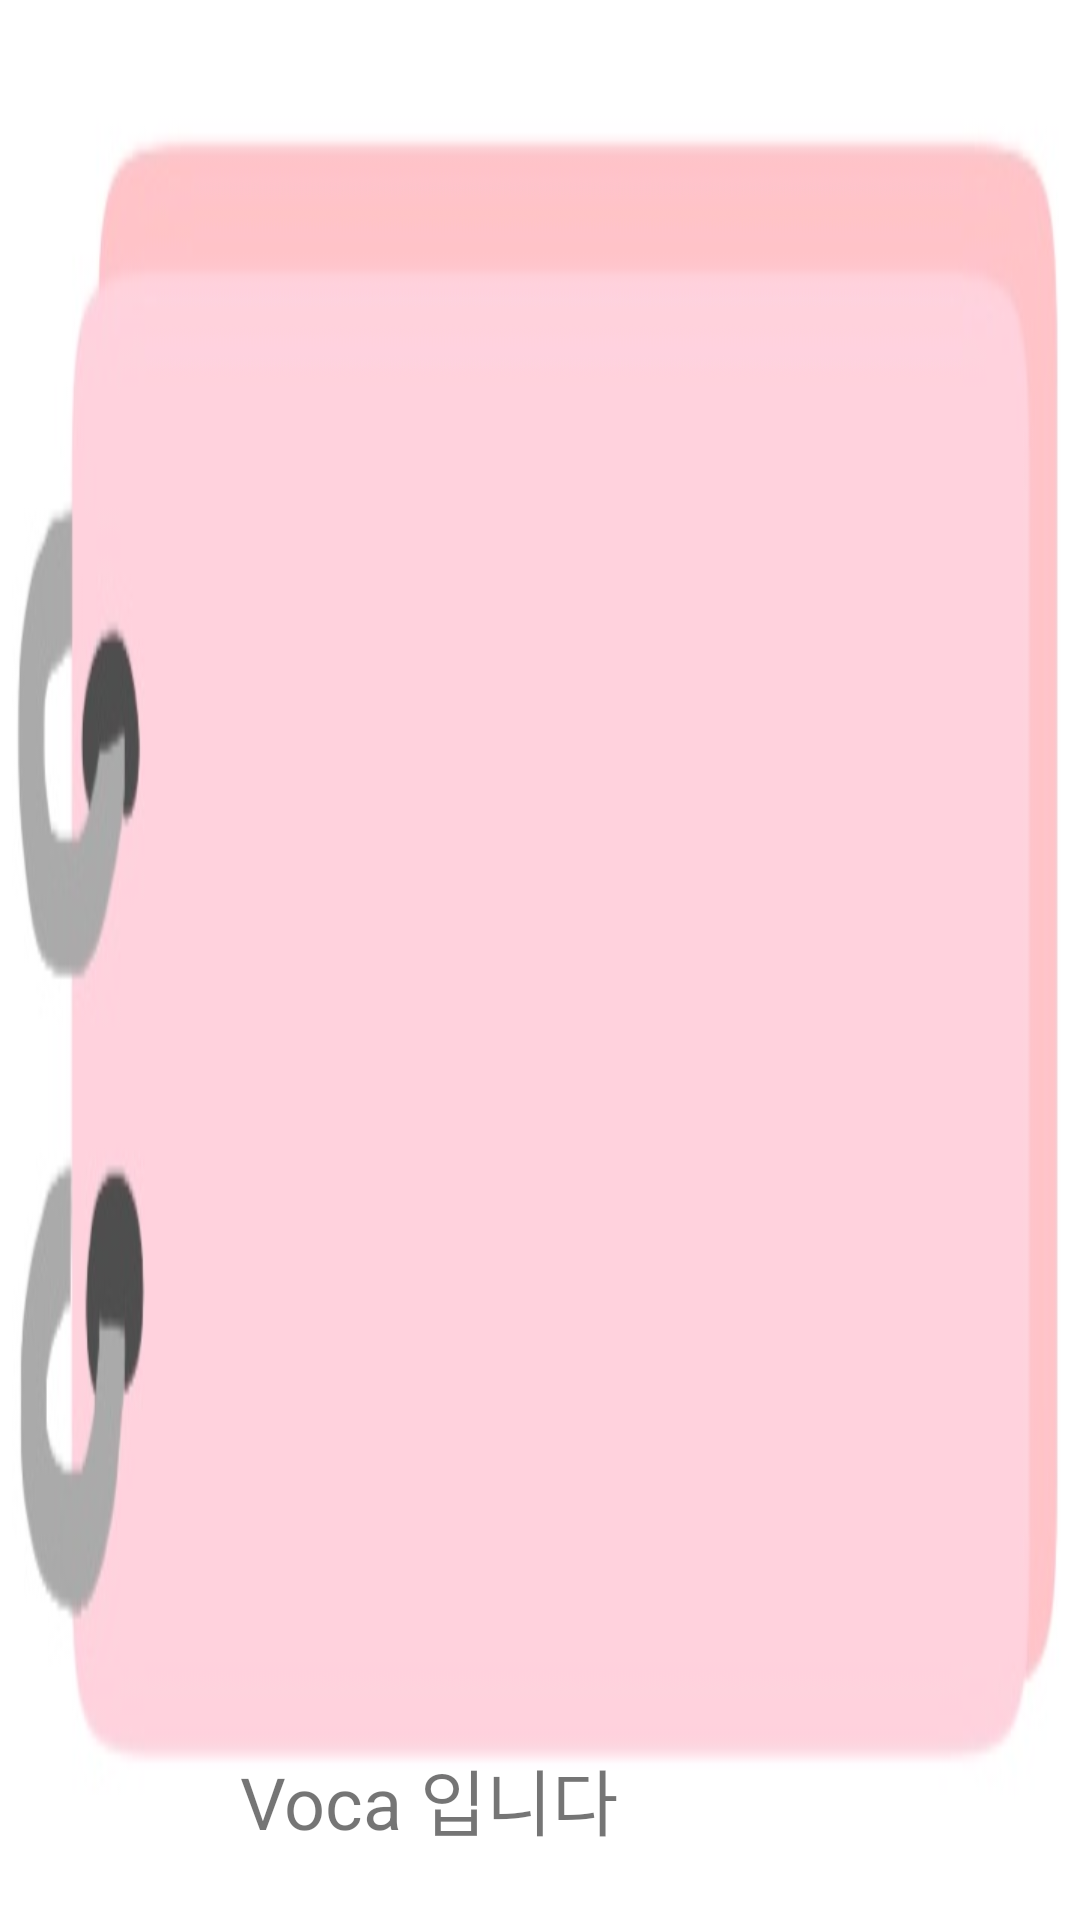

Reconstruct the res/layout file that produces this screen, plus the resources it refers to.
<!-- AndroidManifest.xml: application theme AppTheme -->
<!-- res/layout/voca.xml -->
<?xml version="1.0" encoding="utf-8"?>
<RelativeLayout xmlns:android="http://schemas.android.com/apk/res/android"
                xmlns:app="http://schemas.android.com/apk/res-auto"
                android:layout_width="wrap_content"
                android:layout_height="80dp"
                android:minHeight="80dp"


                android:layout_marginLeft="10dp"
                android:layout_marginTop="10dp"
                android:layout_marginRight="10dp" android:background="@drawable/vocaimage">

    <TextView
            android:id="@+id/VocaName"
            android:layout_width="365dp"
            android:layout_height="wrap_content"
            android:layout_alignParentLeft="true"
            android:layout_alignParentStart="true"
            android:layout_marginLeft="60dp"
            android:layout_marginStart="60dp"
            android:paddingLeft="20dp"
            android:text="Voca 입니다" android:textSize="24sp"
            android:layout_alignParentBottom="true" android:layout_marginBottom="23dp"/>


</RelativeLayout>
<!-- resources referenced by this layout -->
<resources>
  <!-- drawable vocaimage: jpg bitmap (drawable, 12372 bytes) -->
  <style name="AppTheme" parent="Theme.AppCompat.Light.DarkActionBar">
          
          <item name="windowNoTitle">true</item>
          <item name="colorPrimary">@color/colorPrimary</item>
          <item name="colorPrimaryDark">@color/colorPrimaryDark</item>
          <item name="colorAccent">@color/colorAccent</item>
      </style>
  <color name="colorPrimary">#B9A4EB</color>
  <color name="colorPrimaryDark">#996DE7</color>
  <color name="colorAccent">#FFD1E1</color>
</resources>
